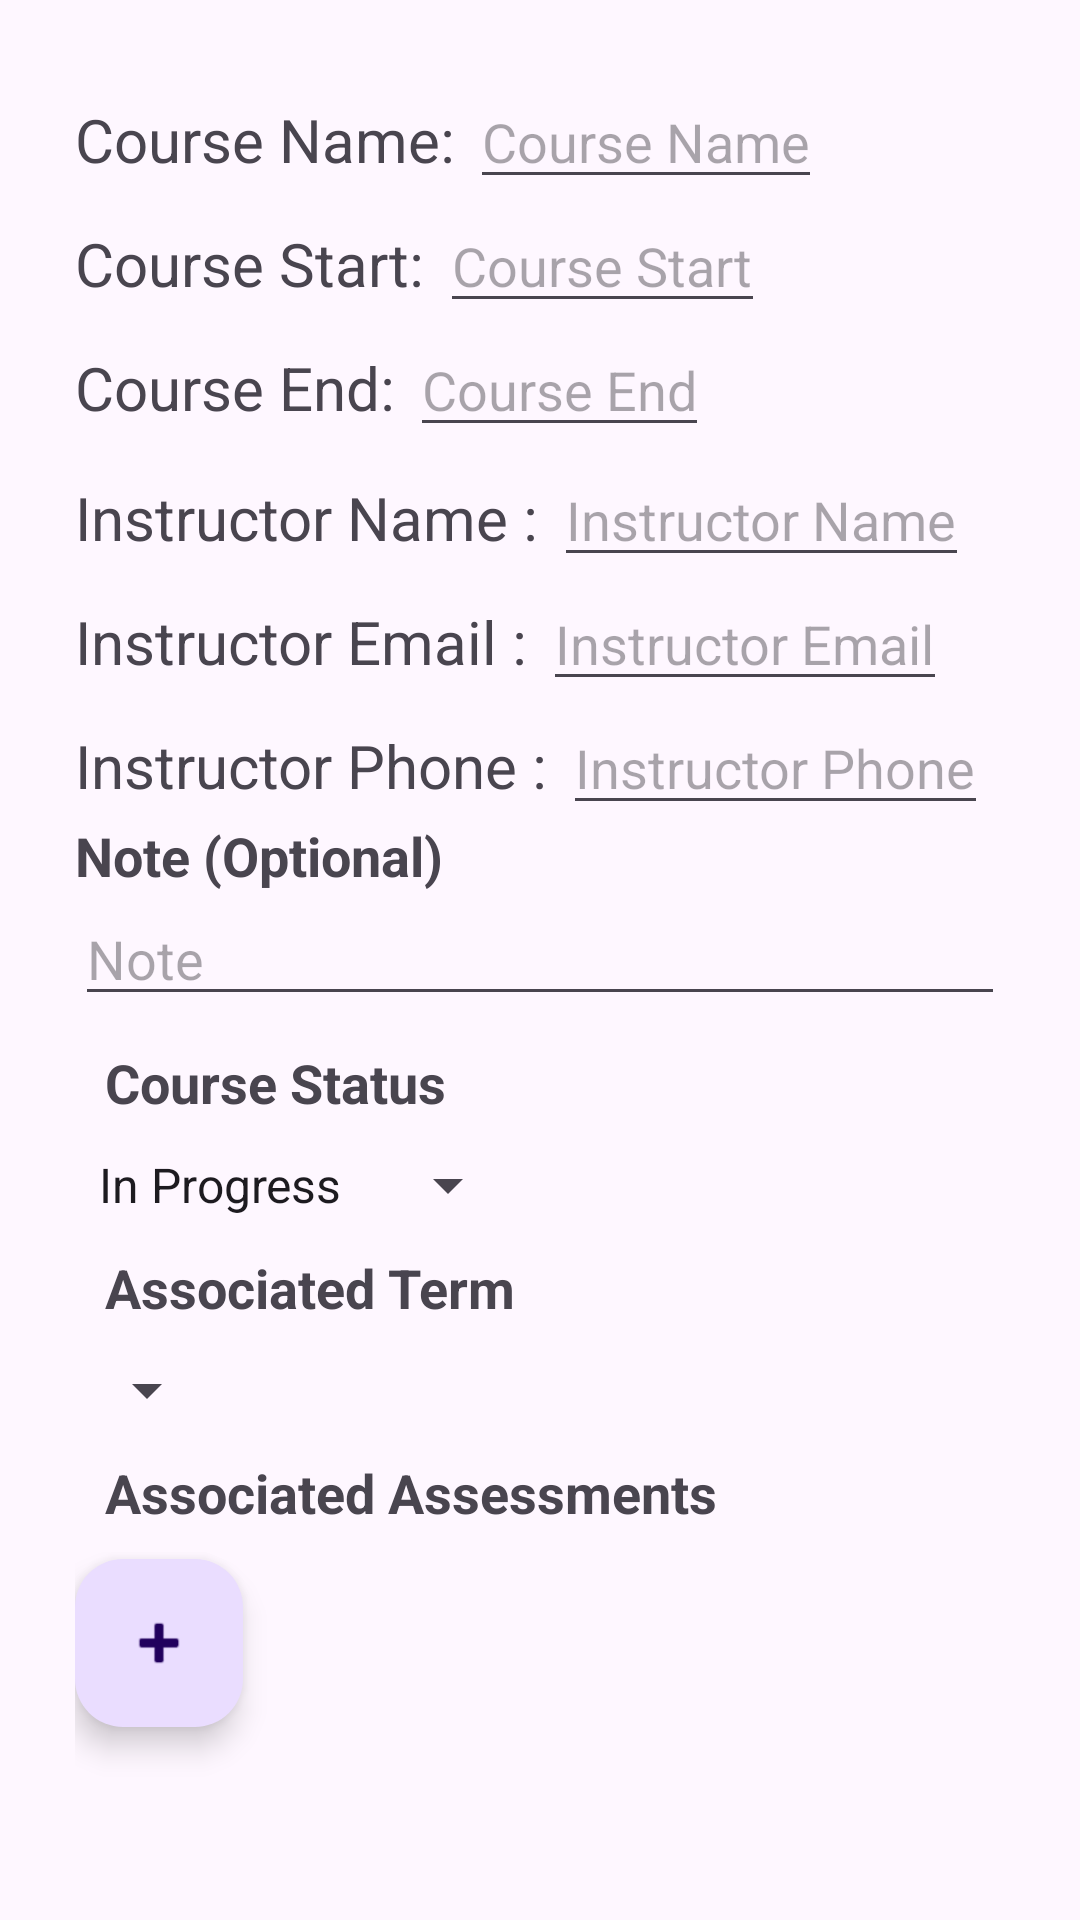

This screen was rendered from an Android layout file. Write that file and the resources it references.
<!-- AndroidManifest.xml: application theme Theme.BDavis_WGUScheduler -->
<!-- res/layout/activity_course_details.xml -->
<?xml version="1.0" encoding="utf-8"?>
<androidx.constraintlayout.widget.ConstraintLayout xmlns:android="http://schemas.android.com/apk/res/android"
    xmlns:app="http://schemas.android.com/apk/res-auto"
    xmlns:tools="http://schemas.android.com/tools"
    android:id="@+id/main"
    android:layout_width="match_parent"
    android:layout_height="match_parent"
    android:orientation="vertical"
    android:padding="25dp"
    tools:context=".UI.CourseDetails">

    <ScrollView
        android:id="@+id/scrollView"
        android:layout_width="match_parent"
        android:layout_height="wrap_content"
        app:layout_constraintLeft_toLeftOf="parent"
        app:layout_constraintTop_toTopOf="parent">

        <LinearLayout
            android:layout_width="match_parent"
            android:layout_height="wrap_content"
            android:orientation="vertical">

            <LinearLayout
                android:layout_width="match_parent"
                android:layout_height="wrap_content"
                android:orientation="horizontal">

                <TextView
                    android:id="@+id/textView15"
                    android:layout_width="wrap_content"
                    android:layout_height="wrap_content"
                    android:text="Course Name: "
                    android:textSize="20sp" />

                <EditText
                    android:id="@+id/courseNameEditText"
                    android:layout_width="wrap_content"
                    android:layout_height="wrap_content"
                    android:hint="Course Name" />
            </LinearLayout>

            <LinearLayout
                android:layout_width="match_parent"
                android:layout_height="wrap_content"
                android:orientation="horizontal">

                <TextView
                    android:id="@+id/textView16"
                    android:layout_width="wrap_content"
                    android:layout_height="wrap_content"
                    android:text="Course Start: "
                    android:textSize="20sp"
                    tools:layout_editor_absoluteX="-11dp"
                    tools:layout_editor_absoluteY="81dp" />

                <EditText
                    android:id="@+id/courseStartEditText"
                    android:layout_width="wrap_content"
                    android:layout_height="wrap_content"
                    android:focusable="false"
                    android:hint="Course Start"
                    android:inputType="date" />
            </LinearLayout>

            <LinearLayout
                android:layout_width="match_parent"
                android:layout_height="wrap_content"
                android:orientation="horizontal">

                <TextView
                    android:id="@+id/textView17"
                    android:layout_width="wrap_content"
                    android:layout_height="wrap_content"
                    android:text="Course End: "
                    android:textSize="20sp"
                    tools:layout_editor_absoluteX="-12dp"
                    tools:layout_editor_absoluteY="131dp" />

                <EditText
                    android:id="@+id/courseEndEditText"
                    android:layout_width="wrap_content"
                    android:layout_height="wrap_content"
                    android:focusable="false"
                    android:hint="Course End"
                    android:inputType="date" />
            </LinearLayout>

            <LinearLayout
                android:layout_width="match_parent"
                android:layout_height="wrap_content"
                android:orientation="horizontal">

                <TextView
                    android:id="@+id/textView18"
                    android:layout_width="wrap_content"
                    android:layout_height="wrap_content"
                    android:paddingTop="10dp"
                    android:text="Instructor Name : "
                    android:textSize="20sp"
                    tools:layout_editor_absoluteX="-12dp"
                    tools:layout_editor_absoluteY="193dp" />

                <EditText
                    android:id="@+id/courseInstructorNameEditText"
                    android:layout_width="wrap_content"
                    android:layout_height="wrap_content"
                    android:hint="Instructor Name" />

            </LinearLayout>

            <LinearLayout
                android:layout_width="match_parent"
                android:layout_height="wrap_content"
                android:orientation="horizontal">

                <TextView
                    android:id="@+id/textView19"
                    android:layout_width="wrap_content"
                    android:layout_height="wrap_content"
                    android:paddingTop="10dp"
                    android:text="Instructor Email : "
                    android:textSize="20sp"
                    tools:layout_editor_absoluteX="-19dp"
                    tools:layout_editor_absoluteY="255dp" />

                <EditText
                    android:id="@+id/courseInstructorEmailEditText"
                    android:layout_width="wrap_content"
                    android:layout_height="wrap_content"
                    android:hint="Instructor Email" />
            </LinearLayout>

            <LinearLayout
                android:layout_width="match_parent"
                android:layout_height="wrap_content"
                android:orientation="horizontal">

                <TextView
                    android:id="@+id/textView20"
                    android:layout_width="wrap_content"
                    android:layout_height="wrap_content"
                    android:paddingTop="10dp"
                    android:text="Instructor Phone : "
                    android:textSize="20sp"
                    tools:layout_editor_absoluteX="-20dp"
                    tools:layout_editor_absoluteY="307dp" />

                <EditText
                    android:id="@+id/courseInstructorPhoneEditText"
                    android:layout_width="wrap_content"
                    android:layout_height="wrap_content"
                    android:hint="Instructor Phone"
                    android:inputType="number" />

            </LinearLayout>

            <TextView
                android:id="@+id/textView5"
                android:layout_width="match_parent"
                android:layout_height="wrap_content"
                android:text="Note (Optional)"
                android:textSize="18sp"
                android:textStyle="bold"
                tools:layout_editor_absoluteX="-15dp"
                tools:layout_editor_absoluteY="353dp" />

            <EditText
                android:id="@+id/courseNoteEdit"
                android:layout_width="match_parent"
                android:layout_height="wrap_content"
                android:hint="Note" />


            <TextView
                android:id="@+id/textView21"
                android:layout_width="wrap_content"
                android:layout_height="wrap_content"
                android:layout_margin="10dp"
                android:text="Course Status"
                android:textSize="18sp"
                android:textStyle="bold"
                tools:layout_editor_absoluteX="-19dp"
                tools:layout_editor_absoluteY="393dp" />

            <Spinner
                android:id="@+id/spCourseStatus"
                android:layout_width="wrap_content"
                android:layout_height="wrap_content"
                android:entries="@array/courseStatusChoices"
                tools:layout_editor_absoluteX="-11dp"
                tools:layout_editor_absoluteY="430dp" />


            <TextView
                android:id="@+id/textView22"
                android:layout_width="wrap_content"
                android:layout_height="wrap_content"
                android:layout_margin="10dp"
                android:text="Associated Term"
                android:textSize="18sp"
                android:textStyle="bold"
                tools:layout_editor_absoluteX="133dp"
                tools:layout_editor_absoluteY="431dp" />

            <Spinner
                android:id="@+id/spTerms"
                android:layout_width="wrap_content"
                android:layout_height="wrap_content"
                tools:layout_editor_absoluteX="268dp"
                tools:layout_editor_absoluteY="402dp" />

            <TextView
                android:id="@+id/textView6"
                android:layout_width="wrap_content"
                android:layout_height="wrap_content"
                android:layout_margin="10dp"
                android:text="Associated Assessments"
                android:textSize="18sp"
                android:textStyle="bold" />


        </LinearLayout>

    </ScrollView>

    <com.google.android.material.floatingactionbutton.FloatingActionButton
        android:id="@+id/addAssessmentFAB"
        android:layout_width="wrap_content"
        android:layout_height="wrap_content"
        android:clickable="true"
        app:layout_constraintStart_toStartOf="parent"
        app:layout_constraintTop_toBottomOf="@+id/scrollView"
        app:srcCompat="@android:drawable/ic_input_add" />



        <androidx.recyclerview.widget.RecyclerView
            android:id="@+id/assessmentRecyclerView"
            android:layout_width="match_parent"
            android:layout_height="0dp"
            android:layout_margin="10dp"
            android:nestedScrollingEnabled="true"
            app:layout_constraintEnd_toEndOf="parent"
            app:layout_constraintTop_toBottomOf="@+id/addAssessmentFAB"
            app:layout_constraintBottom_toBottomOf="parent"
            app:layout_constraintHorizontal_bias="0.0"
            app:layout_constraintLeft_toLeftOf="parent"
            app:layout_constraintStart_toStartOf="parent"
             />
        



</androidx.constraintlayout.widget.ConstraintLayout>
<!-- resources referenced by this layout -->
<resources>
  <string-array name="courseStatusChoices">
          <item>In Progress</item>
          <item>Completed</item>
          <item>Dropped</item>
          <item>Plan to take</item>
      </string-array>
  <style name="Theme.BDavis_WGUScheduler" parent="Base.Theme.BDavis_WGUScheduler" />
  <style name="Base.Theme.BDavis_WGUScheduler" parent="Theme.Material3.DayNight">
          
          
      </style>
</resources>
